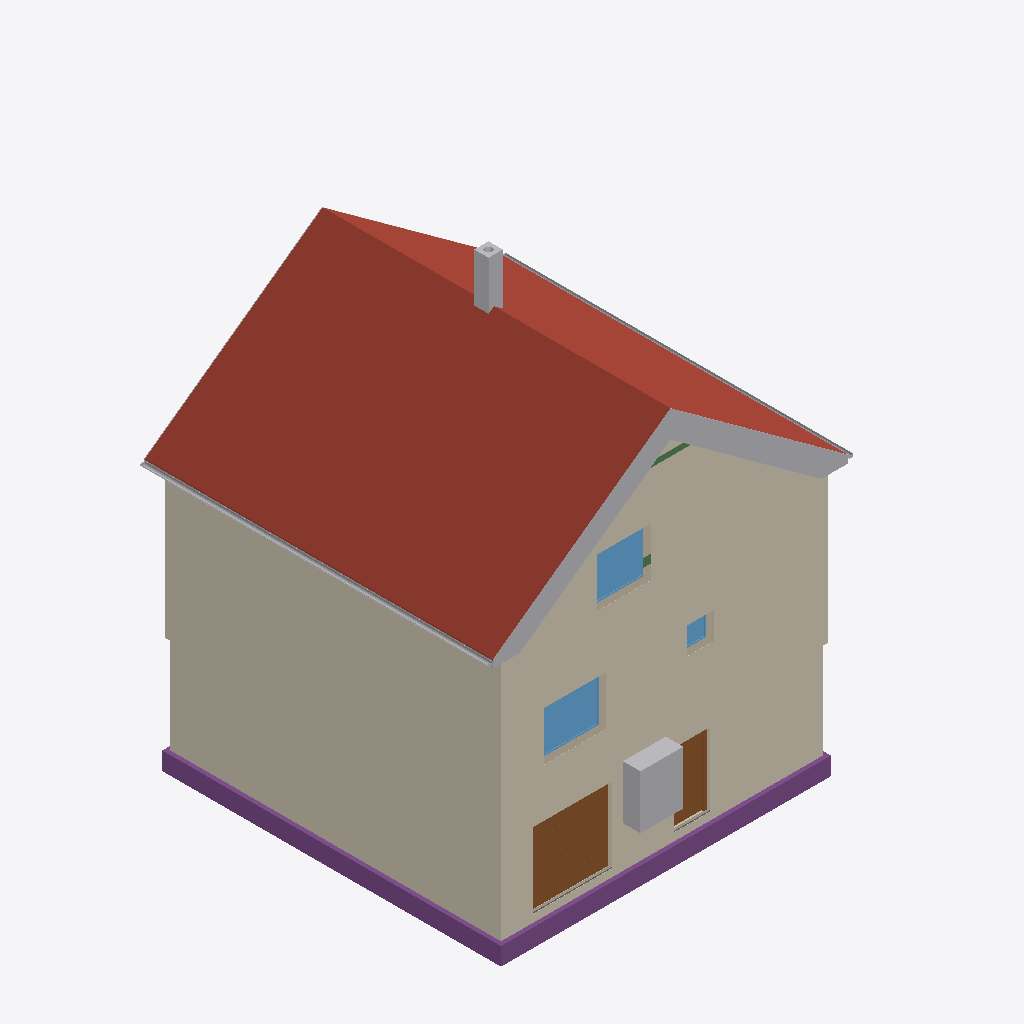
Isometric view of an IFC building model (IFC-SPF (STEP), schema IFC4, length unit metre), seen from the south-west, elements coloured by IFC class: 17 other elements (light grey), 6 coverings (cream), 3 footings (purple), 3 windows (light blue), 3 walls (beige), 2 roofs (red-brown), 2 doors (brown), 2 beams (green), 1 slab (grey).
Extent 10.8 m × 10.1 m × 12.5 m (x, y, z). Storeys (16): Foundation at -3.23 m; Basement at -2.58 m; Basement ceiling at -0.21 m; Ground floor at 0.00 m; Facades at 0.00 m; Rainwater drainage at 0.00 m; Ceiling at 2.77 m; Upper floor at 2.98 m; Roof - Thermal insulation under rafters at 2.98 m; Roof - Vapour barrier at 2.98 m; Roof - Gypsum plasterboard at 2.98 m; Roof - MDF at 2.98 m; Roof - Roofing underlay at 2.98 m; Roof - Counter-battens at 2.98 m; Roof - Tile battens at 2.98 m; Roof - Roof tiles at 2.98 m. Elements (317): 140 IfcBeam, 54 IfcSlab, 32 IfcWall, 22 IfcBuildingElementProxy, 17 IfcFurniture, 11 IfcDoor, 9 IfcFooting, 8 IfcCovering, 7 IfcWindow, 6 IfcRailing, 5 IfcSanitaryTerminal, 3 IfcStair.

HEADER;
FILE_DESCRIPTION(('ViewDefinition[DesignTransferView]'),'2;1');
FILE_NAME('/dev/null','2026-11-14T22:40:42+01:00',(''),(''),'IfcOpenShell 0.8.5','IfcOpenShell 0.8.5','Nobody');
FILE_SCHEMA(('IFC4'));
ENDSEC;
DATA;
#1=IFCPROJECT('15fi1_Xp1A2htKYuvdh_tN',$,'House 2',$,$,$,$,(#10,#15),#5);
#19=IFCSITE('0$sIUfOTrEWPuibQx2vL5G',$,'Site',$,$,#27,$,$,$,$,$,$,$,$);
#20=IFCBUILDING('3xEacyYSP7UA_WC9ad3zWU',$,'House 2',$,$,#32,$,$,$,$,$,$);
#33=IFCBUILDINGSTOREY('1JJFzGvhz0YhnRSEFVNOF5',$,'Foundation',$,$,#39,$,$,$,-3.23);
#40=IFCBUILDINGSTOREY('2FY0Py8X94gPM5F1z8hB10',$,'Basement',$,$,#45,$,$,$,-2.58);
#46=IFCBUILDINGSTOREY('22LGkQBF950hr4bKDOGSz0',$,'Basement ceiling',$,$,#51,$,$,$,-0.21);
#52=IFCBUILDINGSTOREY('0eMdUEAE50wgnn9iUwuNSX',$,'Ground floor',$,$,#57,$,$,$,0.0);
#58=IFCBUILDINGSTOREY('1eL0AfFX9EFh2BCt6j1lad',$,'Ceiling',$,$,#63,$,$,$,2.77);
#64=IFCBUILDINGSTOREY('3nui$_S6j8DQhWg3x0U7v2',$,'Upper floor',$,$,#69,$,$,$,2.98);
#25717=IFCBUILDINGSTOREY('2iQ7x0b8b7Tv5crQLfedAl',$,'Roof - Thermal insulation under rafters','Visibility container for Thermal insulation under rafters','ROOF_LAYER',#25722,$,$,$,2.98);
#25723=IFCBUILDINGSTOREY('3mkJ71x8DB4AdkSqIV9qAr',$,'Roof - Vapour barrier','Visibility container for Vapour barrier','ROOF_LAYER',#25728,$,$,$,2.98);
#25729=IFCBUILDINGSTOREY('3m750GUiLDVePaX4Pj_aKT',$,'Roof - Gypsum plasterboard','Visibility container for Gypsum plasterboard','ROOF_LAYER',#25734,$,$,$,2.98);
#25735=IFCBUILDINGSTOREY('0IBKLwivn3nfoehcWJJQl1',$,'Roof - MDF','Visibility container for MDF','ROOF_LAYER',#25740,$,$,$,2.98);
#25741=IFCBUILDINGSTOREY('3sY3RyRAvFP8OeDDbE7kTU',$,'Roof - Roofing underlay','Visibility container for Roofing underlay','ROOF_LAYER',#25746,$,$,$,2.98);
#25747=IFCBUILDINGSTOREY('0rcXD9CFfAQB8CY47EnERY',$,'Roof - Counter-battens','Visibility container for Counter-battens','ROOF_LAYER',#25752,$,$,$,2.98);
#25753=IFCBUILDINGSTOREY('3ODw2_NojFQfXwtie2DAzL',$,'Roof - Tile battens','Visibility container for Tile battens','ROOF_LAYER',#25758,$,$,$,2.98);
#25759=IFCBUILDINGSTOREY('3wI0gfVK52IfdlzF83b0ay',$,'Roof - Roof tiles','Visibility container for Roof tiles','ROOF_LAYER',#25764,$,$,$,2.98);
#34681=IFCBUILDINGSTOREY('3R84WaHy58O95JmXv9iZi$',$,'Facades','Visibility container for grey/white facades and timber roof-edge boards','FACADE_LAYER',#34686,$,$,$,0.0);
#34838=IFCBUILDINGSTOREY('3iCP4$HLfFhu_qocBk8r17',$,'Rainwater drainage','Roof gutters without downpipes',$,#34843,$,$,$,0.0);
#26229=IFCSLAB('0v9tVMTsX8exHjgerNny7r',$,'East Roof tiles',$,$,#26294,#26265,$,.ROOF.);
#33681=IFCCOVERING('30gmIofe9D5fIviE$7n99R',$,'Street facade - white',$,'FACADE_CLADDING',#34812,#33714,$,.CLADDING.);
#33987=IFCCOVERING('0OZ9OjRxD7Vx7a$VdYP6q7',$,'East facade - white',$,'FACADE_CLADDING',#34807,#34020,$,.CLADDING.);
#33951=IFCCOVERING('1N2ygvN$T90wkiaOUD9kRj',$,'East facade - grey perimeter',$,'FACADE_CLADDING',#34832,#33967,$,.CLADDING.);
#33604=IFCCOVERING('0$9a2f4Bz2Hg4aO85PQvDL',$,'Street facade - grey perimeter',$,'FACADE_CLADDING',#34817,#33620,$,.CLADDING.);
#28454=IFCSLAB('24U0ze3_D1xRsMgH1sl_Jp',$,'West Roof tiles',$,$,#28513,#28490,$,.ROOF.);
#2514=IFCFOOTING('0kHdjVq8n8nPvRkDSE$gbF',$,'Strip footing 1',$,$,#2520,#2531,$,.STRIP_FOOTING.);
#2615=IFCFOOTING('3lORqbBwDDdvzOB9kmmeWE',$,'Strip footing 4',$,$,#2620,#2631,$,.STRIP_FOOTING.);
#2349=IFCDOOR('28woQ75LbDAfcd9Z6gLLVT',$,'Garage sectional door',$,$,#2474,#2432,$,2.1,2.2,.DOOR.,.USERDEFINED.,'SECTIONAL_OVERHEAD');
#2475=IFCFURNITURE('2ZoMbBwpvCUAHOB2ThIUuq',$,'Tepelné?Čerpadlo',$,'Tepelné?Čerpadlo',#2480,#2487,$,.USERDEFINED.);
#3168=IFCWINDOW('1AqtPCC1z6$uItXDfXgYs$',$,'Pokoj 3 window',$,$,#3245,#3169,$,1.375,1.75,.WINDOW.,.SINGLE_PANEL.,$);
#34844=IFCPIPESEGMENT('3iiiUlR3b8y8de9_sZK_HZ',$,'East roof gutter',$,$,#34850,#34876,$,.GUTTER.);
#21548=IFCWINDOW('04UPoit4bE_QP5qi_b7tjf',$,'Living room front window',$,$,#21625,#21549,$,1.375,1.5,.WINDOW.,.SINGLE_PANEL.,$);
#1752=IFCDOOR('3zzPe3oqf92hDXjSJudGy$',$,'Basement front door S.05',$,$,#1872,#1763,$,2.0500000000000003,0.9,.DOOR.,.SINGLE_SWING_RIGHT.,$);
#30395=IFCCHIMNEY('3YFl$2bFf4BAWqizatajcV',$,'Main chimney',$,$,#30400,#30415,$,.NOTDEFINED.);
#34890=IFCPIPESEGMENT('2Mpwh0rILCxhwZv4DF9QzP',$,'West roof gutter',$,$,#34895,#34921,$,.GUTTER.);
#34309=IFCBUILDINGELEMENTPROXY('3Z05mYm2zFBeQeJS4vCmqV',$,'Street west roof-edge siding 3',$,'ROOF_EDGE_CLADDING',#34717,#34325,$,.USERDEFINED.);
#34197=IFCBUILDINGELEMENTPROXY('0tlfmUVujDjOVLtO1ULyPw',$,'Street east roof-edge siding 3',$,'ROOF_EDGE_CLADDING',#34702,#34213,$,.USERDEFINED.);
#34287=IFCBUILDINGELEMENTPROXY('1joK66W6P9eQPEumzLup7M',$,'Street west roof-edge siding 2',$,'ROOF_EDGE_CLADDING',#34742,#34303,$,.USERDEFINED.);
#34175=IFCBUILDINGELEMENTPROXY('3sIliHOL53bPS6Sg0or9A6',$,'Street east roof-edge siding 2',$,'ROOF_EDGE_CLADDING',#34697,#34191,$,.USERDEFINED.);
#111=IFCWALL('3Ik9$zcqvCZA9W6GDd81rk',$,'Wall 1',$,$,#122,#133,$,$);
#34265=IFCBUILDINGELEMENTPROXY('3PiDt11mf5afP13yl1oEen',$,'Street west roof-edge siding 1',$,'ROOF_EDGE_CLADDING',#34762,#34281,$,.USERDEFINED.);
#34150=IFCBUILDINGELEMENTPROXY('21XMknCO10vu33CeFMLwmT',$,'Street east roof-edge siding 1',$,'ROOF_EDGE_CLADDING',#34802,#34167,$,.USERDEFINED.);
#1310=IFCWALL('0oc3aUkzD7jfWST7gz1c4j',$,'Basement - Wall 1',$,$,#1321,#1332,$,$);
#34331=IFCBUILDINGELEMENTPROXY('0NBg6rrRf1KvAXl4XLLwST',$,'Street west roof-edge siding 4',$,'ROOF_EDGE_CLADDING',#34772,#34347,$,.USERDEFINED.);
#34241=IFCBUILDINGELEMENTPROXY('2m0352ym93lAno2TZKmqIE',$,'Street east red roof-edge trim',$,'ROOF_EDGE_CLADDING',#34712,#34257,$,.USERDEFINED.);
#21177=IFCWALL('25sY3$tnz0hBBAYZTTFo5i',$,'Upper front wall',$,$,#21187,#21222,$,$);
#34219=IFCBUILDINGELEMENTPROXY('0FLW2$K7535wntnsqNETyU',$,'Street east roof-edge siding 4',$,'ROOF_EDGE_CLADDING',#34707,#34235,$,.USERDEFINED.);
#34353=IFCBUILDINGELEMENTPROXY('1T6YtkohL15wJNhsveia3i',$,'Street west red roof-edge trim',$,'ROOF_EDGE_CLADDING',#34727,#34369,$,.USERDEFINED.);
#3264=IFCWINDOW('2XT1oJfNnFZu1$_516BCFA',$,'Koupelna window',$,$,#3341,#3265,$,0.75,0.75,.WINDOW.,.SINGLE_PANEL.,$);
#2582=IFCFOOTING('1oM_Y6jV1AZhEq$F4QaRr_',$,'Strip footing 3',$,$,#2587,#2598,$,.STRIP_FOOTING.);
#34595=IFCBUILDINGELEMENTPROXY('2TiXOF$890XPp3silFV5vo',$,'East eave siding',$,'ROOF_EDGE_CLADDING',#34792,#34633,$,.USERDEFINED.);
#34463=IFCBUILDINGELEMENTPROXY('2_8C8rUqH61xiTWuTY$pjk',$,'Garden east red roof-edge trim',$,'ROOF_EDGE_CLADDING',#34747,#34479,$,.USERDEFINED.);
#24925=IFCBEAM('0YsuaFh6H1d8gk0888GoMi',$,'Kleština 1 - ulice',$,$,#24930,#24956,$,.BEAM.);
#33826=IFCCOVERING('1kiCMv5tDFLgdS9zrHZTYx',$,'Garden facade - white',$,'FACADE_CLADDING',#34822,#33859,$,.CLADDING.);
#1560=IFCSLAB('2KY3AVtLbDYfMqaKXqL1v1',$,'Foundation base plate',$,$,#1565,#1572,$,.BASESLAB.);
#33790=IFCCOVERING('1XdysVUTLExedv8dzU_pox',$,'Garden facade - grey perimeter',$,'FACADE_CLADDING',#34837,#33806,$,.CLADDING.);
#32748=IFCBEAM('2x1rt6535EzAZzbD8vCRda',$,'Ring beam 2',$,'Ring beam',#32753,#32762,$,.BEAM.);
#34573=IFCBUILDINGELEMENTPROXY('1O5_NO5onAKe8t0PHXakl$',$,'Garden west red roof-edge trim',$,'ROOF_EDGE_CLADDING',#34787,#34589,$,.USERDEFINED.);
ENDSEC;
